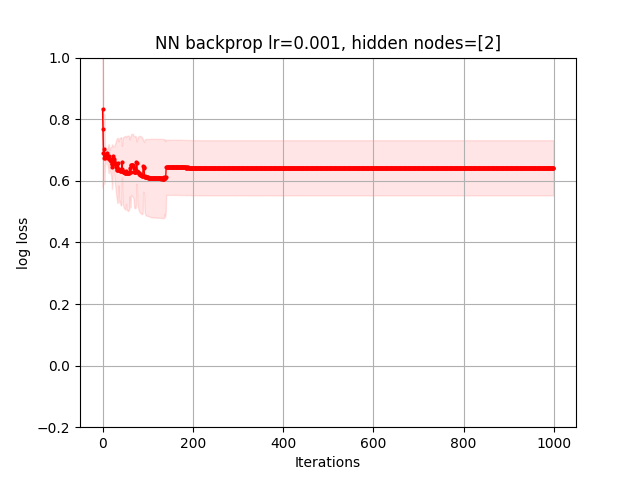

The file beside this chart, header and first rows:
1.074974038813051314e+00, 6.936096514716098005e-01, 6.924564669106464398e-01, 6.918980496419585569e-01, 6.915834234436172290e-01, 6.888011638063067377e-01, 6.838122972535278787e-01, 6.752450214145326868e-01, 6.669325522825685360e-01, 6.763021461913300003e-01, 6.486464119744983492e-01, 6.454224395725146612e-01, 6.929641839039146767e-01, 6.882301741854247590e-01, 6.751735789140047572e-01, 6.445209461002360252e-01, 6.274320095067317249e-01, 6.167620687373334132e-01, 6.101643846639198676e-01, 6.079982509402940272e-01, 6.048117584968408789e-01, 6.002869316644205977e-01, 6.457124199060905179e-01, 6.931471805599451752e-01
6.565950773753118641e-01, 1.094342049612296419e+00, 7.837568594190515991e-01, 6.931471805599451752e-01, 6.931471805599451752e-01, 6.931471805599451752e-01, 6.931471805599451752e-01, 6.931471805599451752e-01, 6.931471805599451752e-01, 6.931471805599451752e-01, 6.931471805599451752e-01, 6.931471805599451752e-01, 6.931471805599451752e-01, 6.931471805599451752e-01, 6.931471805599451752e-01, 6.931471805599451752e-01, 6.931471805599451752e-01, 6.931471805599451752e-01, 6.931471805599451752e-01, 6.931471805599451752e-01, 6.931471805599451752e-01, 6.931471805599451752e-01, 6.931471805599451752e-01, 6.931471805599451752e-01
1.515730722148598719e+00, 6.931471805599451752e-01, 6.931471805599451752e-01, 6.931471805599451752e-01, 6.931471805599451752e-01, 6.931471805599451752e-01, 6.931471805599451752e-01, 6.931471805599451752e-01, 6.931471805599451752e-01, 6.931471805599451752e-01, 6.931471805599451752e-01, 6.931471805599451752e-01, 6.931471805599451752e-01, 6.931471805599451752e-01, 6.931471805599451752e-01, 6.931471805599451752e-01, 6.931471805599451752e-01, 6.931471805599451752e-01, 6.931471805599451752e-01, 6.931471805599451752e-01, 6.931471805599451752e-01, 6.931471805599451752e-01, 6.931471805599451752e-01, 6.931471805599451752e-01
6.964291764126688822e-01, 6.898361892970383824e-01, 6.799985878052403621e-01, 6.365054220332511115e-01, 6.415097616353115928e-01, 6.929705177825076223e-01, 6.929590685415647489e-01, 6.929564483875705339e-01, 6.929458349354001845e-01, 6.929424410564003489e-01, 6.929323044312343249e-01, 6.929270727704469612e-01, 6.929179398317804051e-01, 6.929108702895612204e-01, 6.929027027736137656e-01, 6.928938203578928201e-01, 6.928865545785223290e-01, 6.928759142973941465e-01, 6.928694563323983813e-01, 6.928571485397585494e-01, 6.928513689505196860e-01, 6.928375251256174705e-01, 6.928322532261669275e-01, 6.928170521523675518e-01
8.044259205617522168e-01, 1.130732051880375177e+00, 6.952182031148984587e-01, 6.794760466909387508e-01, 6.207228543183187508e-01, 5.282405653635833254e-01, 6.110251771682644328e-01, 6.931471805599451752e-01, 6.931471805599451752e-01, 6.931471805599451752e-01, 6.931471805599451752e-01, 6.931471805599451752e-01, 6.931471805599451752e-01, 6.931471805599451752e-01, 6.931471805599451752e-01, 6.931471805599451752e-01, 6.931471805599451752e-01, 6.931471805599451752e-01, 6.931471805599451752e-01, 6.931471805599451752e-01, 6.931471805599451752e-01, 6.931471805599451752e-01, 6.931471805599451752e-01, 6.931471805599451752e-01
6.885026775853503311e-01, 6.778026976766082790e-01, 6.480093223057611374e-01, 6.486847117578801170e-01, 1.014191266130848312e+00, 6.879576046381715715e-01, 6.786643283868246668e-01, 6.399107757069646407e-01, 6.027343080323375180e-01, 6.812141992986684436e-01, 6.521404706121048944e-01, 5.973317457812068465e-01, 5.768321136707662555e-01, 5.450720802484082528e-01, 5.367747123564102774e-01, 6.565950902794964739e-01, 5.958722077285693031e-01, 5.778107871691277042e-01, 5.660508299264815912e-01, 5.525304969837027125e-01, 5.126750808557349881e-01, 4.554423168303453062e-01, 4.906735026439262293e-01, 7.163934688014813590e-01
6.880467905700523579e-01, 6.771782672439784490e-01, 6.499585320785126186e-01, 6.499036419424186750e-01, 5.635658406835371004e-01, 6.930379813249766263e-01, 6.929718124027350878e-01, 6.929115064873943020e-01, 6.928575886966443775e-01, 6.928065354849693991e-01, 6.927580339563448319e-01, 6.927118146534577692e-01, 6.926676440052501604e-01, 6.926253182677332143e-01, 6.925846586442752084e-01, 6.924782726327153304e-01, 6.915751999762227431e-01, 6.899774244401970513e-01, 6.859576368303358374e-01, 6.743303611082059890e-01, 6.389377603528024752e-01, 6.091029288659898233e-01, 6.095465123126546647e-01, 6.034324483617685697e-01
6.944358267153524222e-01, 6.818985220659343760e-01, 6.539152827251601963e-01, 6.905320633713660783e-01, 6.938097489832881770e-01, 6.936431791400440305e-01, 6.935428337878538629e-01, 6.934556190416808485e-01, 6.933880688879233700e-01, 6.933500055120883632e-01, 6.933142767667130890e-01, 6.932890629895712697e-01, 6.932682680246331497e-01, 6.932566161999239585e-01, 6.932452288670875040e-01, 6.932340888731108874e-01, 6.932233210912247534e-01, 6.932173143805743232e-01, 6.932114017717623256e-01, 6.932055787208346587e-01, 6.931998408812986012e-01, 6.931941840945137212e-01, 6.931886043806888553e-01, 6.931836711057955958e-01
7.038123895647158124e-01, 6.663045418416326804e-01, 7.175226025386164386e-01, 6.549848432976866919e-01, 7.300188757844324750e-01, 6.933478348184988205e-01, 6.933084077933874267e-01, 6.932795740538738594e-01, 6.932591007107797854e-01, 6.932424452516422475e-01, 6.932297669549674080e-01, 6.932200931800798216e-01, 6.932115759987772519e-01, 6.932040719562794218e-01, 6.931979559987896389e-01, 6.931934256971217234e-01, 6.931892661732205196e-01, 6.931854425778506412e-01, 6.931819232023301858e-01, 6.931786791390744940e-01, 6.931756839806199055e-01, 6.931729135518464036e-01, 6.931703456709087385e-01, 6.931679599350512033e-01
8.152739620651929808e-01, 6.920772819807226028e-01, 6.916234915564767327e-01, 6.910362401705792967e-01, 6.904960326517201041e-01, 6.901651838235072223e-01, 6.895528837235549435e-01, 6.888872642010419600e-01, 6.882493288512677720e-01, 6.866152440121030542e-01, 6.825778709595877736e-01, 6.761757693615580989e-01, 6.629538722284190611e-01, 6.555990804656930404e-01, 6.509574647372069478e-01, 6.512016639002125018e-01, 6.415931776635056538e-01, 6.394069544156427698e-01, 6.376093998623556525e-01, 6.361342597784279684e-01, 6.348304329304650384e-01, 6.339842015410936948e-01, 6.331840006015306832e-01, 6.321218847267400243e-01
